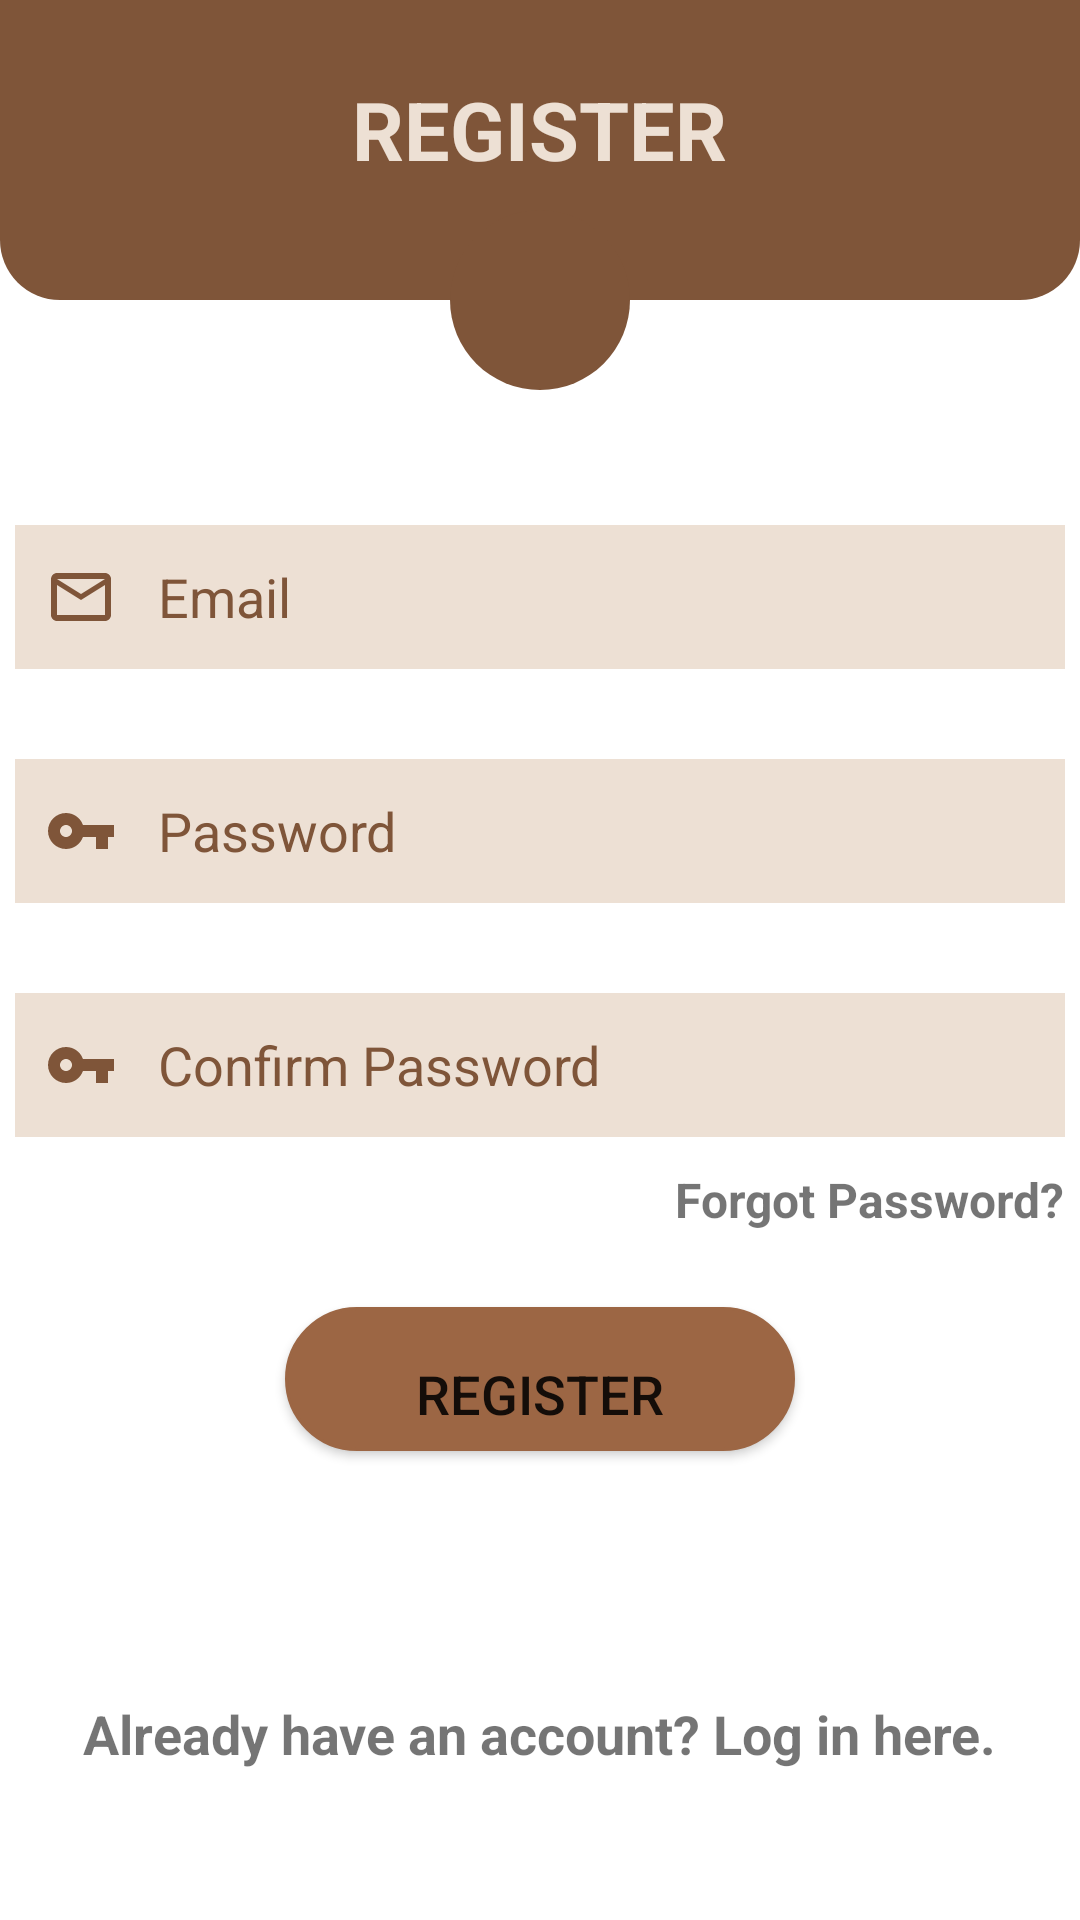

Android layout source for this screen:
<!-- AndroidManifest.xml: application theme Theme.PetAdoptionApp.NoActionBar -->
<!-- res/layout/activity_register.xml -->
<?xml version="1.0" encoding="utf-8"?>
<RelativeLayout xmlns:android="http://schemas.android.com/apk/res/android"
    xmlns:app="http://schemas.android.com/apk/res-auto"
    xmlns:tools="http://schemas.android.com/tools"
    android:layout_width="match_parent"
    android:layout_height="match_parent"
    tools:context=".RegisterActivity">

    <RelativeLayout
        android:layout_width="match_parent"
        android:layout_height="100dp"
        android:background="@drawable/shape_rect01"
        android:padding="10dp">

        <TextView
            android:layout_width="wrap_content"
            android:layout_height="wrap_content"
            android:layout_centerHorizontal="true"
            android:layout_marginTop="15dp"
            android:text="REGISTER"
            android:textColor="@color/colorLight"
            android:textSize="27sp"
            android:textStyle="bold" />
    </RelativeLayout>

    <ImageView
        android:id = "@+id/iconIv"
        android:layout_width="60dp"
        android:layout_height="60dp"
        android:background="@drawable/shape_circle01"
        android:layout_marginTop="70dp"
        android:src = "@drawable/ic_key_white"
        android:padding="5dp"
        android:layout_marginBottom="40dp"
        android:layout_centerHorizontal="true"/>

    <EditText
        android:id="@+id/emailEt"
        android:layout_width="match_parent"
        android:layout_height="wrap_content"
        android:layout_below="@+id/iconIv"
        android:layout_marginStart="5dp"
        android:layout_marginTop="5dp"
        android:layout_marginEnd="5dp"
        android:layout_marginBottom="5dp"
        android:background="@drawable/shape_rect02"
        android:drawableStart="@drawable/ic_mail_brown"
        android:drawablePadding="5dp"
        android:hint="  Email"
        android:inputType="textEmailAddress"
        android:minHeight="48dp"
        android:padding="10dp"
        android:textColorHint="@color/colorPrimaryDark" />


    <EditText
        android:id="@+id/passwordEt"
        android:layout_width="match_parent"
        android:layout_height="wrap_content"
        android:layout_below="@+id/emailEt"
        android:layout_marginStart="5dp"
        android:layout_marginTop="25dp"
        android:layout_marginEnd="5dp"
        android:layout_marginBottom="5dp"
        android:background="@drawable/shape_rect02"
        android:drawableStart="@drawable/ic_key_brown"
        android:drawablePadding="5dp"
        android:hint="  Password"
        android:inputType="textPassword"
        android:minHeight="48dp"
        android:padding="10dp"
        android:textColorHint="@color/colorPrimaryDark" />

    <EditText
        android:id="@+id/confirmPasswordEt"
        android:layout_width="match_parent"
        android:layout_height="wrap_content"
        android:layout_below="@+id/passwordEt"
        android:layout_marginStart="5dp"
        android:layout_marginTop="25dp"
        android:layout_marginEnd="5dp"
        android:layout_marginBottom="5dp"
        android:background="@drawable/shape_rect02"
        android:drawableStart="@drawable/ic_key_brown"
        android:drawablePadding="5dp"
        android:hint="  Confirm Password"
        android:inputType="textPassword"
        android:minHeight="48dp"
        android:padding="10dp"
        android:textColorHint="@color/colorPrimaryDark" />

    <TextView
        android:id = "@+id/forgotTv"
        android:layout_width="wrap_content"
        android:layout_height="wrap_content"
        android:layout_margin="5dp"
        android:text = "Forgot Password?"
        android:layout_below="@+id/confirmPasswordEt"
        android:textSize="16sp"
        android:textStyle="bold"
        android:layout_alignParentEnd="true"/>

    <Button
        android:id="@+id/registerBtn2"
        android:background="@drawable/button"
        android:layout_width="170dp"
        android:layout_height="wrap_content"
        android:layout_below="@+id/forgotTv"
        android:layout_centerHorizontal="true"
        android:layout_marginTop="20dp"
        android:minWidth="130dp"
        android:text="Register"
        android:textSize="18sp" />

    <TextView
        android:id="@+id/noAccountTv"
        android:layout_width="wrap_content"
        android:layout_height="wrap_content"
        android:layout_alignParentBottom="true"
        android:layout_centerHorizontal="true"
        android:layout_marginStart="5dp"
        android:layout_marginTop="5dp"
        android:layout_marginEnd="5dp"
        android:layout_marginBottom="50dp"
        android:text="Already have an account? Log in here."
        android:textSize="18dp"
        android:textStyle="bold" />

</RelativeLayout>
<!-- resources referenced by this layout -->
<resources>
  <color name="colorLight">#EDE0D4</color>
  <color name="colorPrimaryDark">#7f5539</color>
  <!-- drawable button (drawable) -->
  <?xml version="1.0" encoding="utf-8"?>
  <shape xmlns:android="http://schemas.android.com/apk/res/android">
      <solid android:color="@color/colorPrimary"/>
      <stroke android:width="1dp" android:color="@color/colorPrimary"/>
      <padding android:left="10dp" android:top="10dp" android:right="10dp"/>
      <corners android:radius="40dp"/>
  
  </shape>
  <!-- drawable ic_key_brown (drawable) -->
  <vector android:height="24dp" android:tint="#7F5539"
      android:viewportHeight="24" android:viewportWidth="24"
      android:width="24dp" xmlns:android="http://schemas.android.com/apk/res/android">
      <path android:fillColor="@android:color/white" android:pathData="M12.65,10C11.83,7.67 9.61,6 7,6c-3.31,0 -6,2.69 -6,6s2.69,6 6,6c2.61,0 4.83,-1.67 5.65,-4H17v4h4v-4h2v-4H12.65zM7,14c-1.1,0 -2,-0.9 -2,-2s0.9,-2 2,-2 2,0.9 2,2 -0.9,2 -2,2z"/>
  </vector>
  <!-- drawable ic_mail_brown (drawable) -->
  <vector android:height="24dp" android:tint="#7F5539"
      android:viewportHeight="24" android:viewportWidth="24"
      android:width="24dp" xmlns:android="http://schemas.android.com/apk/res/android">
      <path android:fillColor="@android:color/white" android:pathData="M20,4L4,4c-1.1,0 -1.99,0.9 -1.99,2L2,18c0,1.1 0.9,2 2,2h16c1.1,0 2,-0.9 2,-2L22,6c0,-1.1 -0.9,-2 -2,-2zM20,18L4,18L4,8l8,5 8,-5v10zM12,11L4,6h16l-8,5z"/>
  </vector>
  <!-- drawable shape_circle01 (drawable) -->
  <?xml version="1.0" encoding="utf-8"?>
  <shape xmlns:android="http://schemas.android.com/apk/res/android"
      android:shape= "oval">
      <solid android:color="@color/colorPrimaryDark"/>
  </shape>
  <!-- drawable shape_rect01 (drawable) -->
  <?xml version="1.0" encoding="utf-8"?>
  <shape xmlns:android="http://schemas.android.com/apk/res/android"
      android:shape="rectangle">
  
      <solid android:color="@color/colorPrimaryDark"/>
      <corners android:bottomLeftRadius="20dp"
          android:bottomRightRadius="20dp"/>
  </shape>
  <!-- drawable shape_rect02 (drawable) -->
  <?xml version="1.0" encoding="utf-8"?>
  <shape xmlns:android="http://schemas.android.com/apk/res/android"
      android:shape="rectangle">
      <solid android:color="@color/colorLight"
          android:width = "1dp"/>
  
  </shape>
  <style name="Theme.PetAdoptionApp.NoActionBar">
          <item name="windowActionBar">false</item>
          <item name="windowNoTitle">true</item>
      </style>
  <color name="colorPrimary">#9c6644</color>
</resources>
